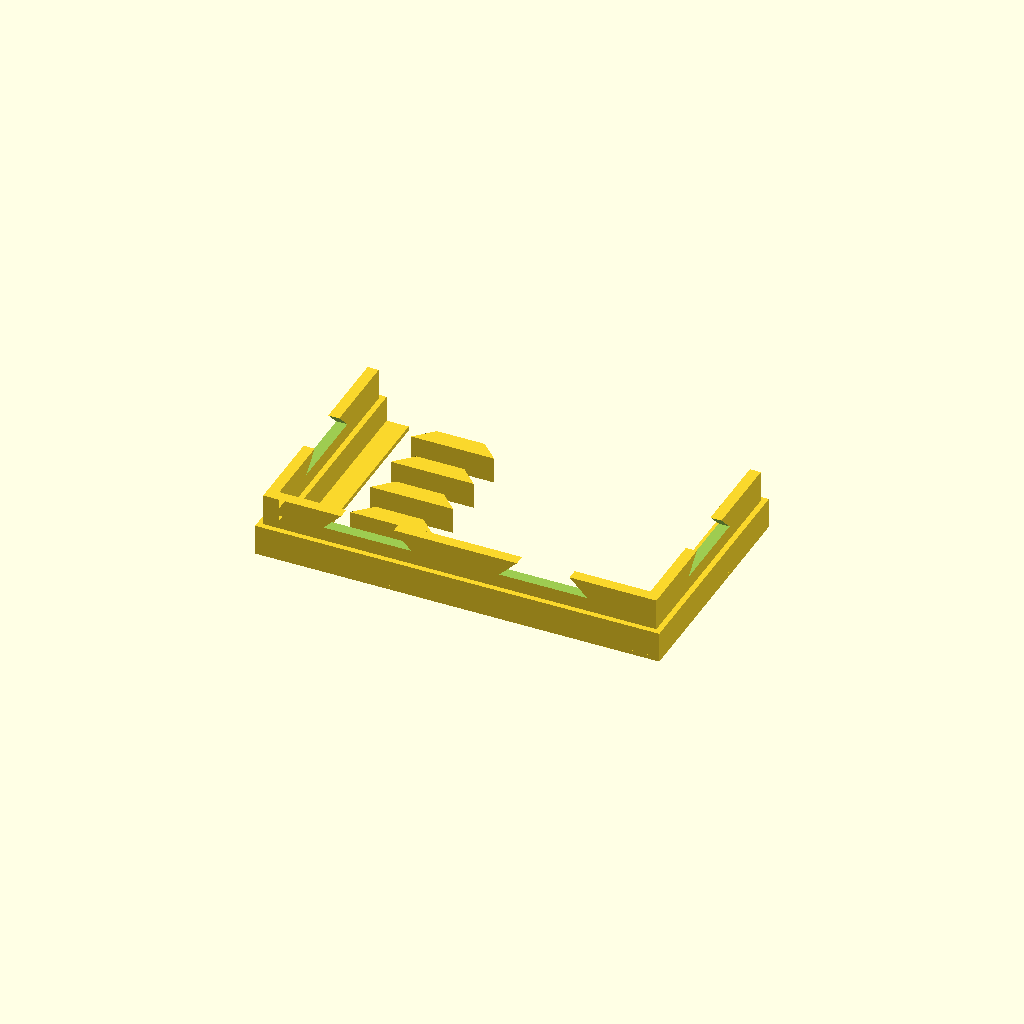
Cell 1: rendered with the file's own defaults.
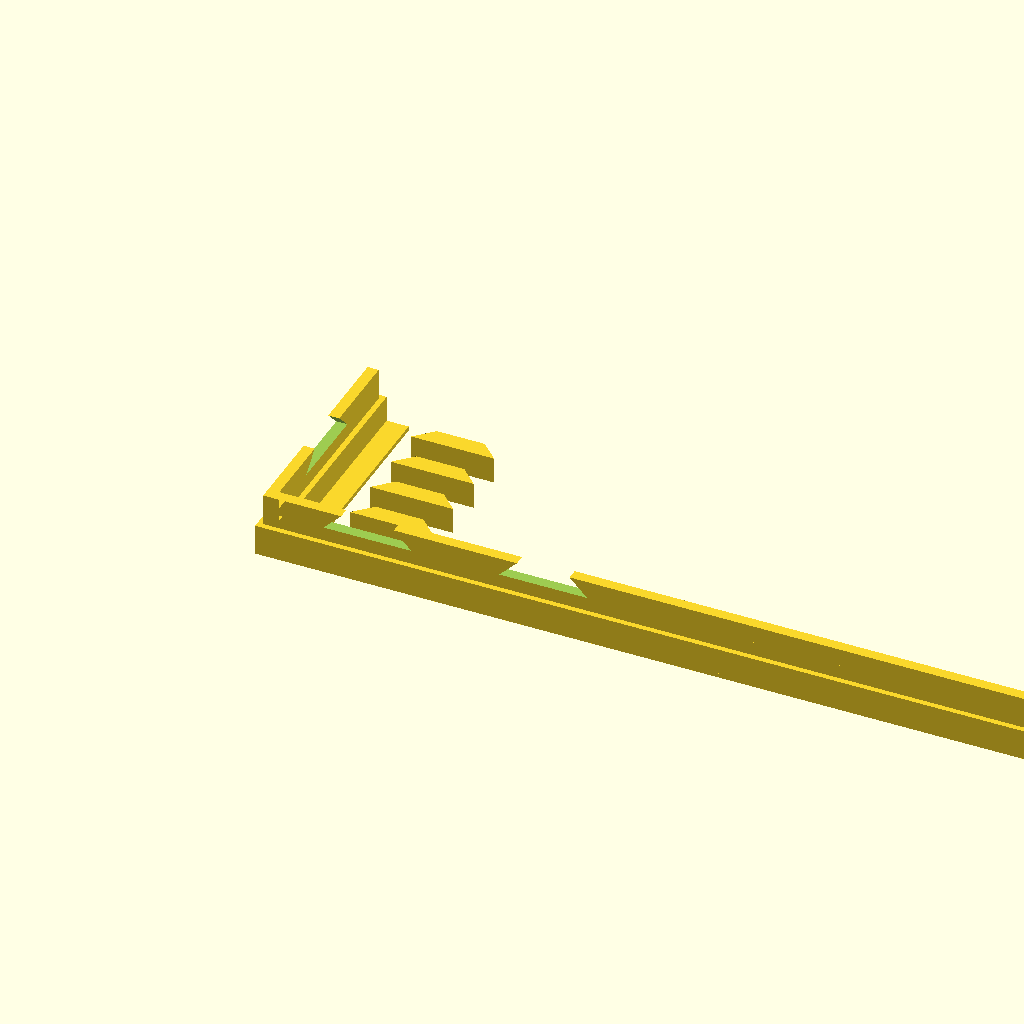
Cell 2: the same model with outerUWidth = 184.
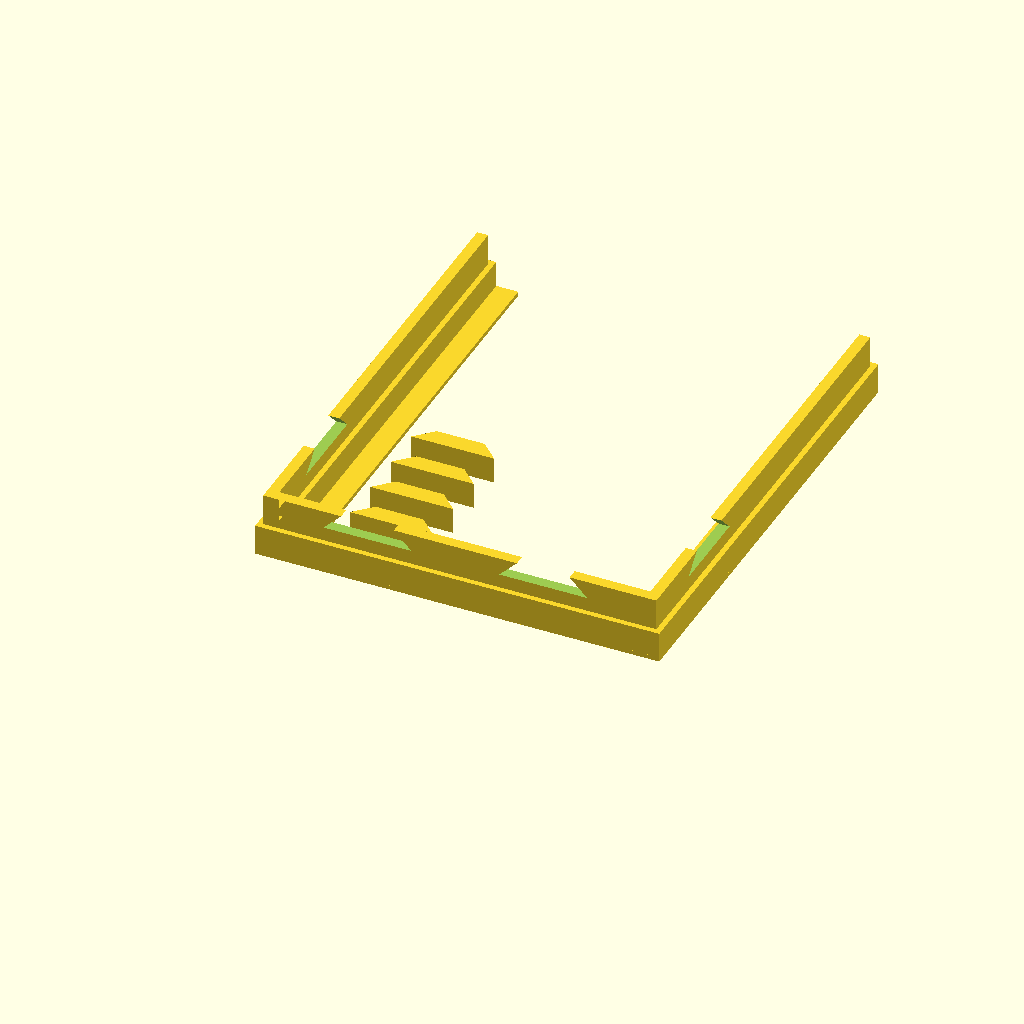
Cell 3 — outerUHeight set to 107, the other parameters unchanged.
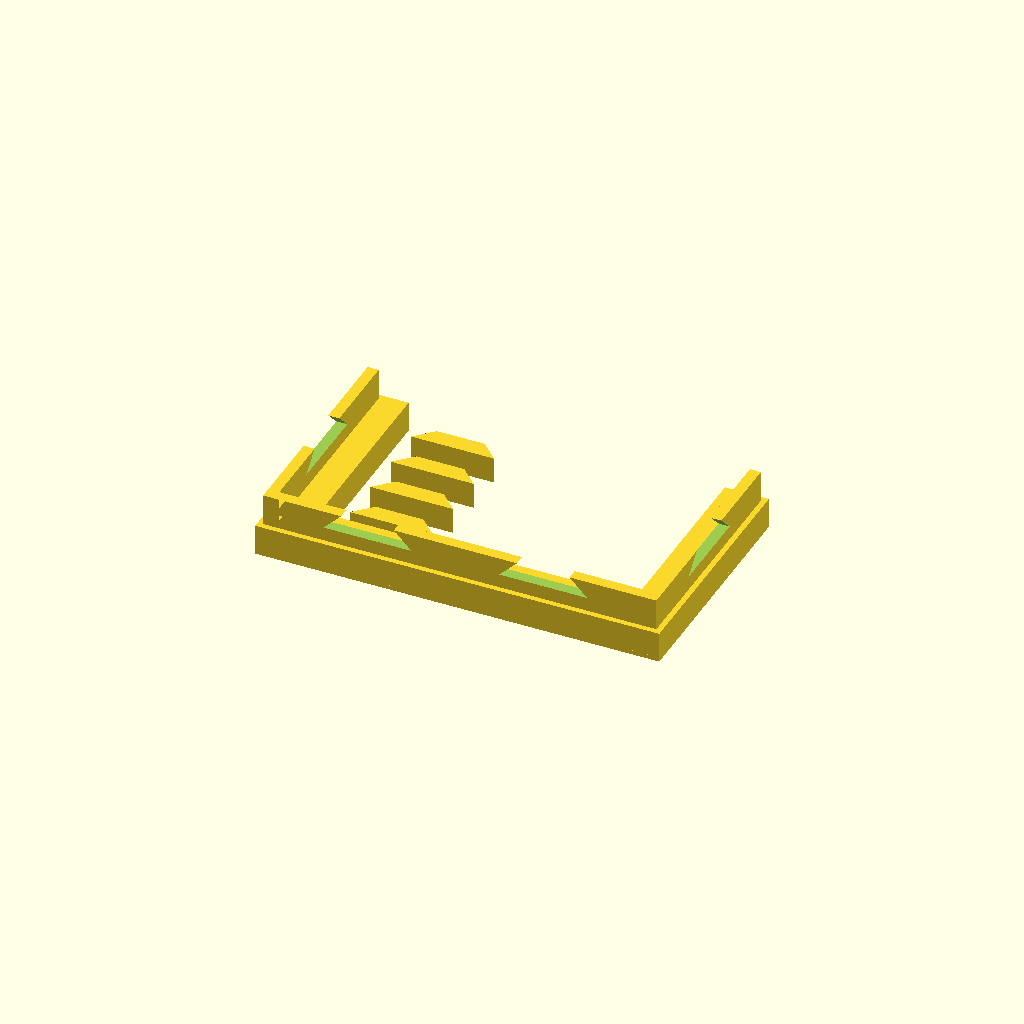
Cell 4: baseWidth = 10 (everything else at default).
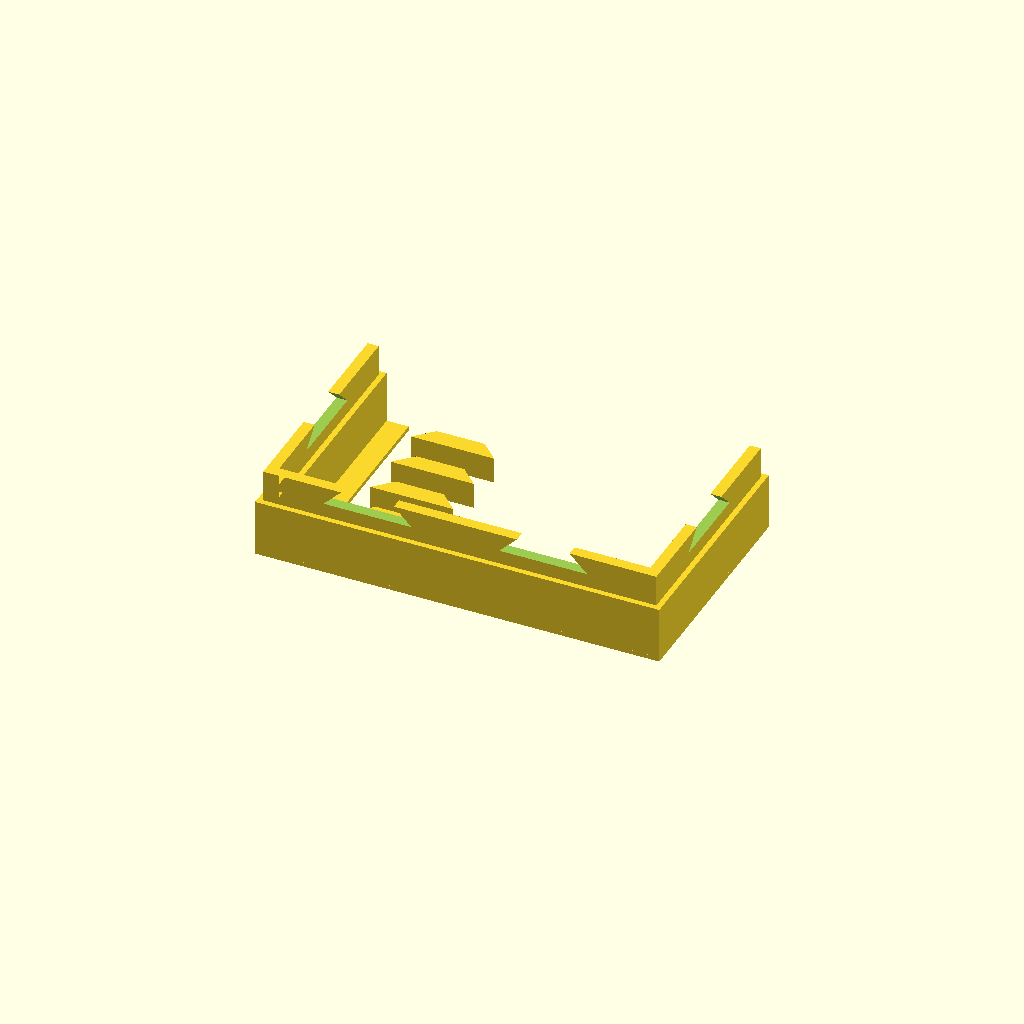
Cell 5: the same model with slotWidth = 12.
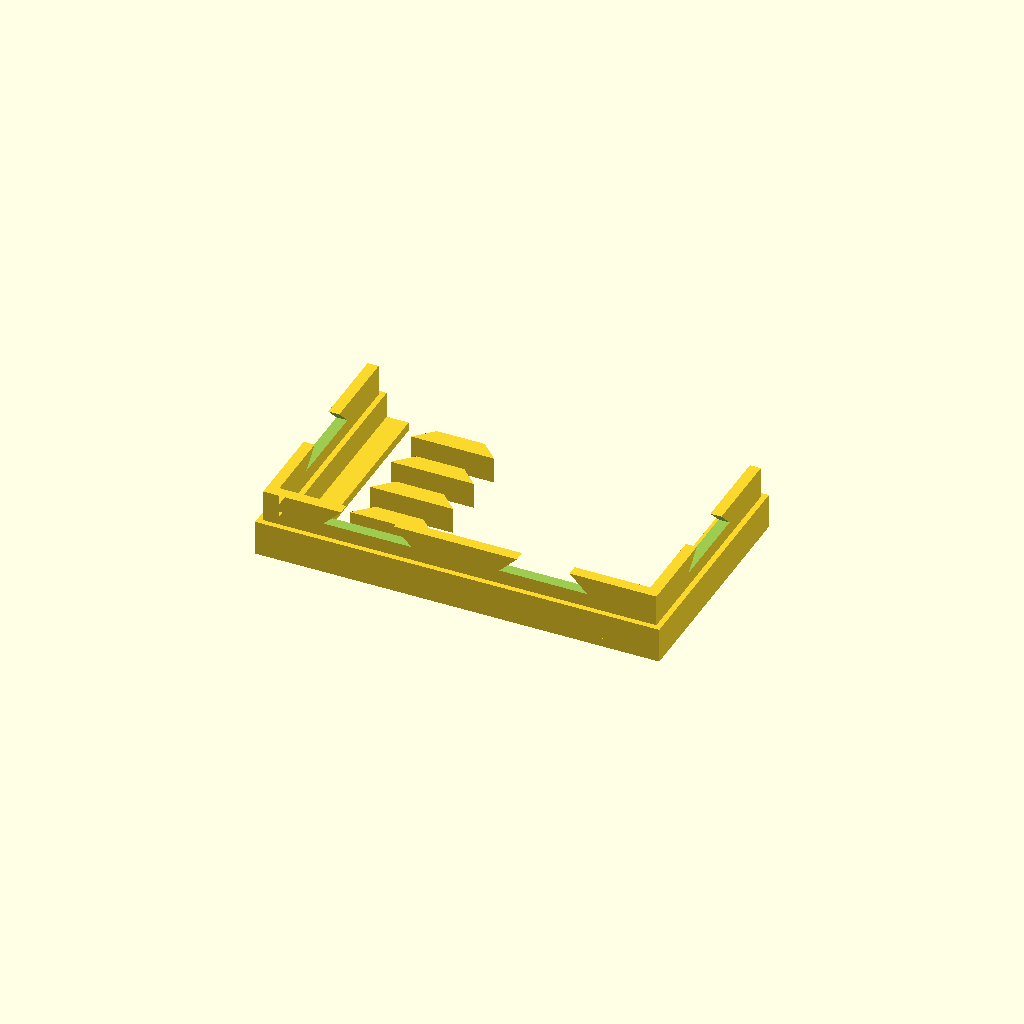
Cell 6 — frontThickness set to 2, the other parameters unchanged.
One fixed orthographic camera (rotation 55°, 0°, 25°; colour scheme Cornfield) for every cell.
The OpenSCAD source (inputs/thingiverse/files/thing-3421589/files/uShapedHolder.scad):
//the u-shaped base
outerUWidth = 92;
outerUHeight = 53.5;

baseWidth = 5;
slotWidth = 6;

frontThickness = 1;
frontWidth = 10;

tabHeight = 3.2;
tabWidth = 2.5;

backingHeight = 4;
backingWidth = 2.5;

triangleWidth = 20;


//uHeight - the height of the u-shape.
//uWidth - the thickness of the u-shape.
module drawU(uHeight, uWidth, modOuterUWidth, modOuterUHeight){
    linear_extrude(height=uHeight)
    polygon([[0,0],[modOuterUWidth, 0],[modOuterUWidth, modOuterUHeight],[modOuterUWidth-uWidth, modOuterUHeight],[modOuterUWidth-uWidth, uWidth],[uWidth, uWidth],[uWidth, modOuterUHeight],[0, modOuterUHeight]]);
    }
    
module drawTriangle(xOffset, xRotate, zRotate){
    triangleHeight = frontThickness + slotWidth + tabHeight;
    rotate([xRotate, 0, zRotate])
    linear_extrude(height = 400)
    polygon([[xOffset, triangleHeight],[xOffset+triangleWidth, triangleHeight],[xOffset+triangleWidth/2,triangleHeight+triangleWidth/2]]);
    }
    
module drawPin(){
    difference(){
        linear_extrude(height = 6)
        polygon([[0,0],[triangleWidth-1.1,0],[(triangleWidth-1.1)/2, (triangleWidth-1.1)/2]]);
        translate([0,4,-1])
        linear_extrude(height=8)
        square(triangleWidth, false);
        }
    }

module drawAllU(){
    drawU(frontThickness, frontWidth, outerUWidth, outerUHeight);
    
    //the part that touches the outside front  
    translate([0,0,frontThickness])
    drawU(slotWidth, baseWidth, outerUWidth, outerUHeight);
    
    translate([tabWidth/2,tabWidth/2,frontThickness + slotWidth])
    drawU(tabHeight, tabWidth, outerUWidth-tabWidth, outerUHeight-tabWidth);
    
    translate([tabWidth/2,tabWidth/2,frontThickness+slotWidth+tabHeight])
    drawU(backingHeight, backingWidth, outerUWidth-backingWidth, outerUHeight-backingWidth); 
    }


difference(){
drawAllU();
translate([0,50,0])
drawTriangle(55, 90, 0); 
translate([0,50,0])
drawTriangle(15, 90, 0);  
drawTriangle(17, 90, 90);   
}

translate([15,14,0])
drawPin();
translate([15,24,0])
drawPin();
translate([15,34,0])
drawPin();
translate([15,44,0])
drawPin();
  
    
Customizer parameters (derived from the source; name, type, default, range or options):
outerUWidth: number, default 92
outerUHeight: number, default 53.5
baseWidth: number, default 5
slotWidth: number, default 6
frontThickness: number, default 1
frontWidth: number, default 10
tabHeight: number, default 3.2
tabWidth: number, default 2.5
backingHeight: number, default 4
backingWidth: number, default 2.5
triangleWidth: number, default 20
